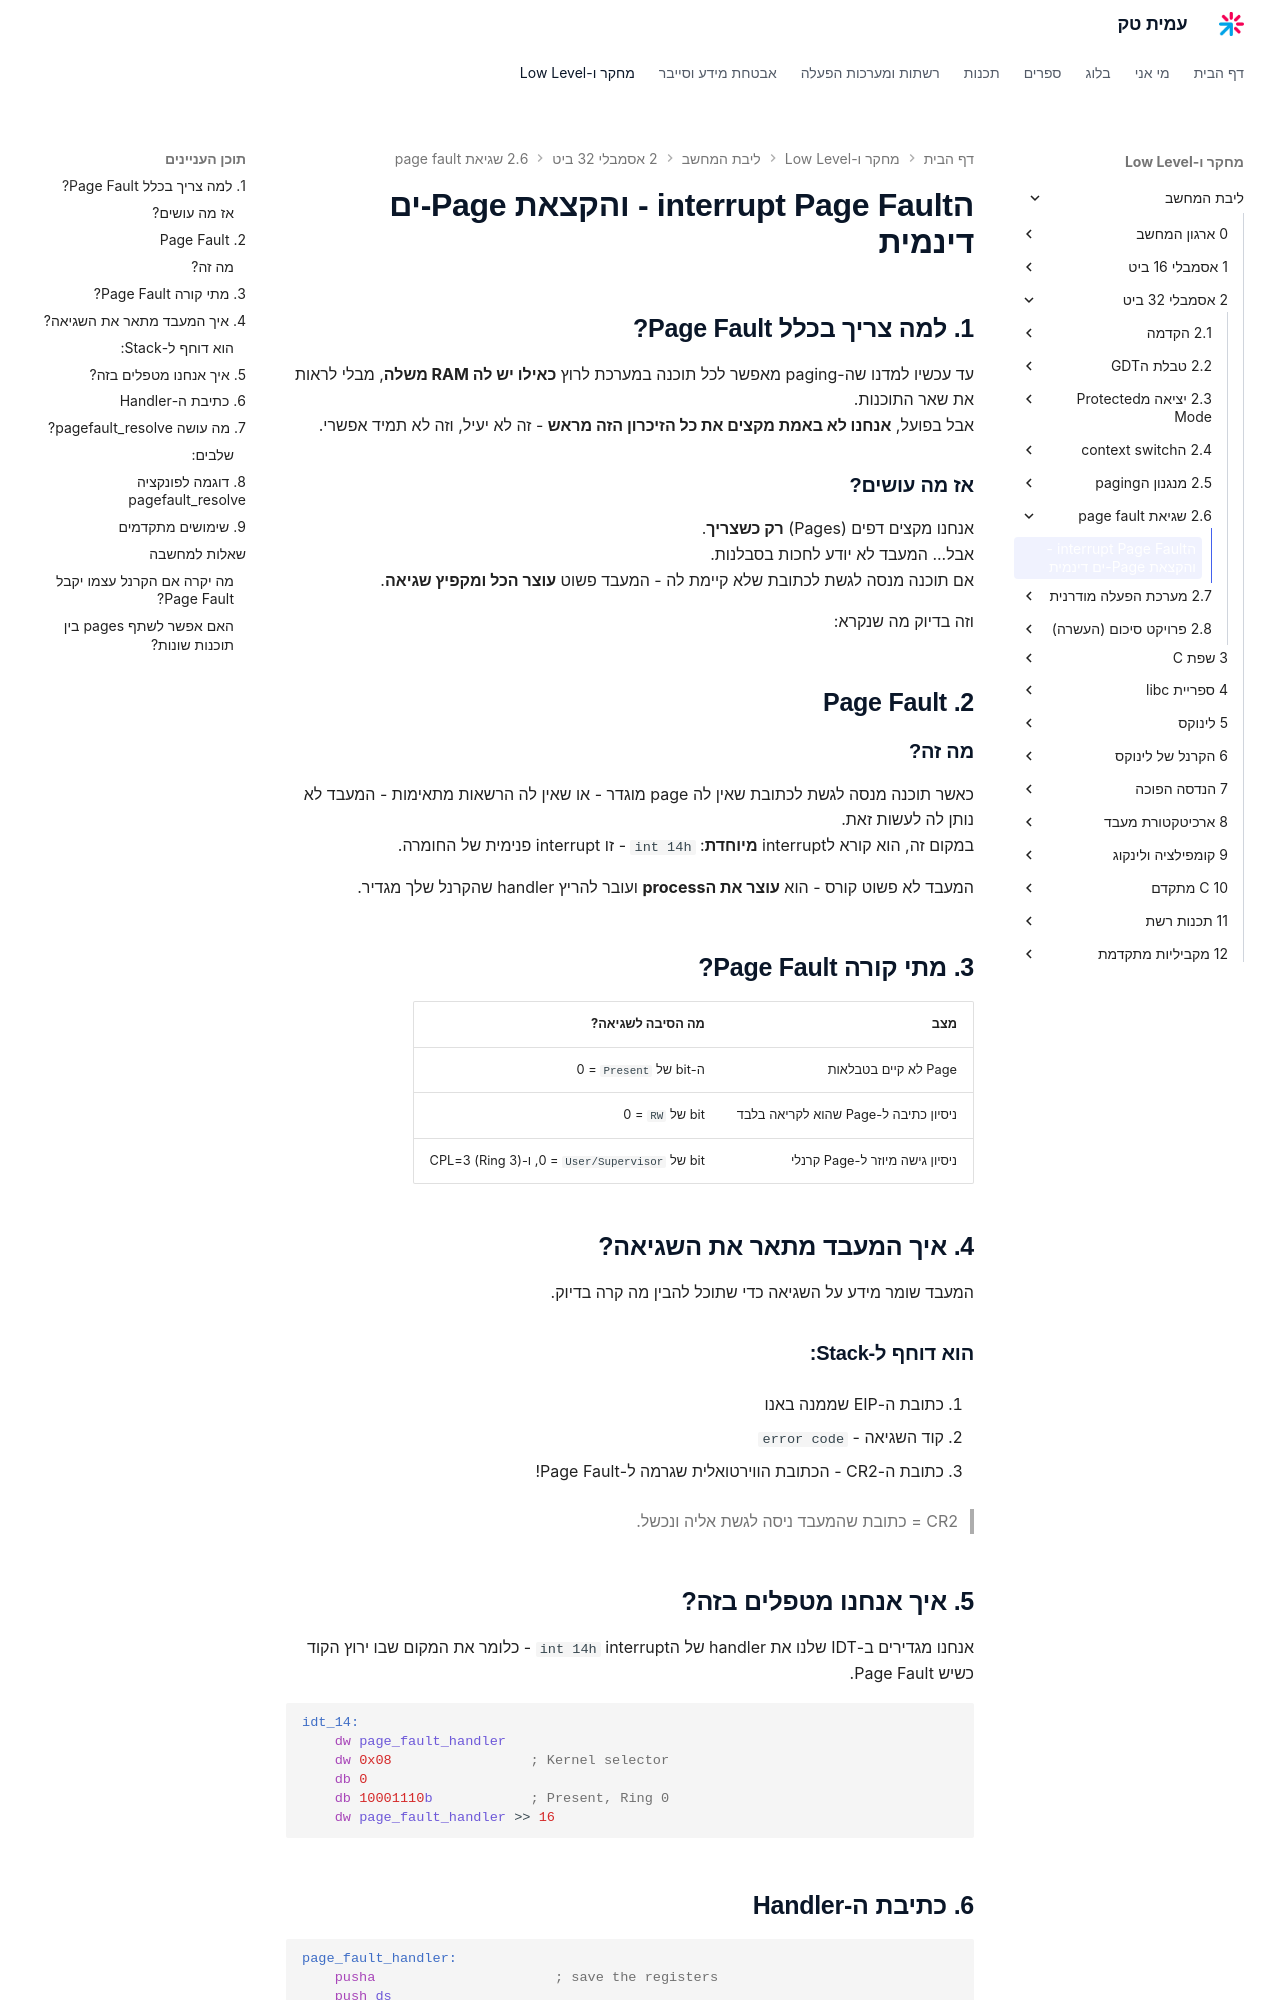

repository: AmitPinchasi/amittech · page: ליבת-המחשב/2 - אסמבלי 32 ביט/2.6 - שגיאת page fault/2.6 - שגיאת page fault - הרצאה/index.html · generator: mkdocs

# פסיקת Page Fault – והקצאת Page-ים דינמית

## 1. למה צריך בכלל Page Fault?

עד עכשיו למדנו שה־paging מאפשר לכל תוכנה במערכת לרוץ **כאילו יש לה RAM משלה**, מבלי לראות את שאר התוכנות.  
אבל בפועל, **אנחנו לא באמת מקצים את כל הזיכרון הזה מראש** – זה לא יעיל, וזה לא תמיד אפשרי.

### אז מה עושים?

אנחנו מקצים דפים (Pages) **רק כשצריך**.  
אבל... המעבד לא יודע לחכות בסבלנות.  
אם תוכנה מנסה לגשת לכתובת שלא קיימת לה – המעבד פשוט **עוצר הכל ומקפיץ שגיאה**.

וזה בדיוק מה שנקרא:

## 2. Page Fault

### מה זה?

כאשר תוכנה מנסה לגשת לכתובת שאין לה page מוגדר – או שאין לה הרשאות מתאימות – המעבד לא נותן לה לעשות זאת.  
במקום זה, הוא קורא לפסיקה **מיוחדת**: `int 14h` – זו פסיקה פנימית של החומרה.

המעבד לא פשוט קורס – הוא **עוצר את התהליך** ועובר להריץ handler שהקרנל שלך מגדיר.

---

## 3. מתי קורה Page Fault?

| מצב                                  | מה הסיבה לשגיאה?                               |
| ------------------------------------ | ---------------------------------------------- |
| Page לא קיים בטבלאות                 | ה־bit של `Present` = 0                         |
| ניסיון כתיבה ל־Page שהוא לקריאה בלבד | bit של `RW` = 0                                |
| ניסיון גישה מיוזר ל־Page קרנלי       | bit של `User/Supervisor` = 0, ו־CPL=3 (Ring 3) |

---

## 4. איך המעבד מתאר את השגיאה?

המעבד שומר מידע על השגיאה כדי שתוכל להבין מה קרה בדיוק.

### הוא דוחף ל־Stack:

1. כתובת ה־EIP שממנה באנו
    
2. קוד השגיאה – `error code`
    
3. כתובת ה־CR2 – הכתובת הווירטואלית שגרמה ל־Page Fault!
    

> CR2 = כתובת שהמעבד ניסה לגשת אליה ונכשל.

---

## 5. איך אנחנו מטפלים בזה?

אנחנו מגדירים ב־IDT שלנו את handler של הפסיקה `int 14h` – כלומר את המקום שבו ירוץ הקוד כשיש Page Fault.

```asm
idt_14:
    dw page_fault_handler
    dw 0x08                 ; Selector של קרנל
    db 0
    db 10001110b            ; Present, Ring 0
    dw page_fault_handler >> 16
```

---
